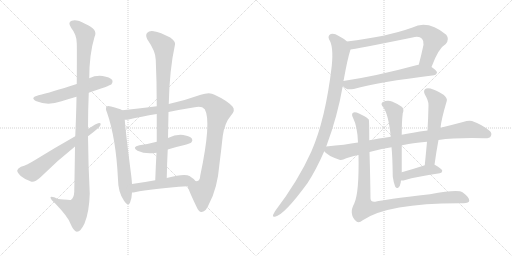
t = 0.00 s
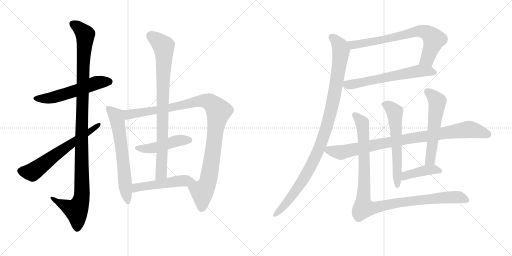
t = 2.72 s
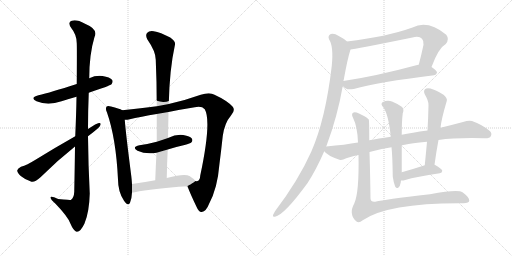
t = 5.44 s
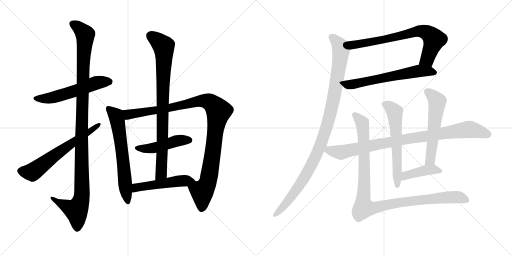
t = 8.16 s
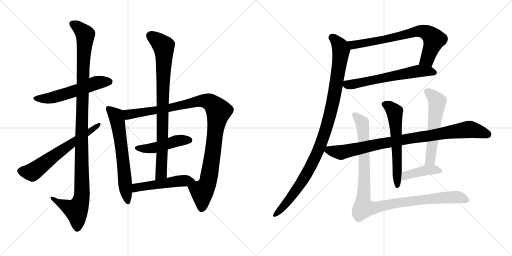
t = 10.88 s
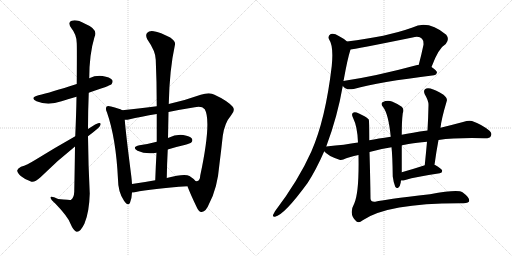
t = 13.60 s

The animated SVG that drew these frames (rendered in a browser with its animation timeline set to each time). Animation: 16 CSS @keyframes rules; one cycle of 13.60 s.

<svg version="1.1" viewBox="0 0 2048 1024" xmlns="http://www.w3.org/2000/svg">
  <g stroke="lightgray" stroke-dasharray="1,1" stroke-width="1" transform="scale(4, 4)">
    <line x1="0" y1="0" x2="256" y2="256"></line>
    <line x1="256" y1="0" x2="0" y2="256"></line>
    <line x1="128" y1="0" x2="128" y2="256"></line>
    <line x1="0" y1="128" x2="256" y2="128"></line>
    <line x1="256" y1="0" x2="512" y2="256"></line>
    <line x1="512" y1="0" x2="256" y2="256"></line>
    <line x1="384" y1="0" x2="384" y2="256"></line>
    <line x1="256" y1="128" x2="512" y2="128"></line>
  </g>
<g transform="scale(1, -1) translate(0, -850)">
   <style type="text/css">
    @keyframes keyframes0 {
      from {
       stroke: black;
       stroke-dashoffset: 557;
       stroke-width: 128;
       }
       64% {
       animation-timing-function: step-end;
       stroke: black;
       stroke-dashoffset: 0;
       stroke-width: 128;
       }
       to {
       stroke: black;
       stroke-width: 1024;
       }
       }
       #make-me-a-hanzi-animation-0 {
         animation: keyframes0 0.703288s both;
         animation-delay: 0.000000s;
         animation-timing-function: linear;
       }
    @keyframes keyframes1 {
      from {
       stroke: black;
       stroke-dashoffset: 1135;
       stroke-width: 128;
       }
       79% {
       animation-timing-function: step-end;
       stroke: black;
       stroke-dashoffset: 0;
       stroke-width: 128;
       }
       to {
       stroke: black;
       stroke-width: 1024;
       }
       }
       #make-me-a-hanzi-animation-1 {
         animation: keyframes1 1.173665s both;
         animation-delay: 0.703288s;
         animation-timing-function: linear;
       }
    @keyframes keyframes2 {
      from {
       stroke: black;
       stroke-dashoffset: 631;
       stroke-width: 128;
       }
       67% {
       animation-timing-function: step-end;
       stroke: black;
       stroke-dashoffset: 0;
       stroke-width: 128;
       }
       to {
       stroke: black;
       stroke-width: 1024;
       }
       }
       #make-me-a-hanzi-animation-2 {
         animation: keyframes2 0.763509s both;
         animation-delay: 1.876953s;
         animation-timing-function: linear;
       }
    @keyframes keyframes3 {
      from {
       stroke: black;
       stroke-dashoffset: 643;
       stroke-width: 128;
       }
       68% {
       animation-timing-function: step-end;
       stroke: black;
       stroke-dashoffset: 0;
       stroke-width: 128;
       }
       to {
       stroke: black;
       stroke-width: 1024;
       }
       }
       #make-me-a-hanzi-animation-3 {
         animation: keyframes3 0.773275s both;
         animation-delay: 2.640462s;
         animation-timing-function: linear;
       }
    @keyframes keyframes4 {
      from {
       stroke: black;
       stroke-dashoffset: 1054;
       stroke-width: 128;
       }
       77% {
       animation-timing-function: step-end;
       stroke: black;
       stroke-dashoffset: 0;
       stroke-width: 128;
       }
       to {
       stroke: black;
       stroke-width: 1024;
       }
       }
       #make-me-a-hanzi-animation-4 {
         animation: keyframes4 1.107747s both;
         animation-delay: 3.413737s;
         animation-timing-function: linear;
       }
    @keyframes keyframes5 {
      from {
       stroke: black;
       stroke-dashoffset: 466;
       stroke-width: 128;
       }
       60% {
       animation-timing-function: step-end;
       stroke: black;
       stroke-dashoffset: 0;
       stroke-width: 128;
       }
       to {
       stroke: black;
       stroke-width: 1024;
       }
       }
       #make-me-a-hanzi-animation-5 {
         animation: keyframes5 0.629232s both;
         animation-delay: 4.521484s;
         animation-timing-function: linear;
       }
    @keyframes keyframes6 {
      from {
       stroke: black;
       stroke-dashoffset: 859;
       stroke-width: 128;
       }
       74% {
       animation-timing-function: step-end;
       stroke: black;
       stroke-dashoffset: 0;
       stroke-width: 128;
       }
       to {
       stroke: black;
       stroke-width: 1024;
       }
       }
       #make-me-a-hanzi-animation-6 {
         animation: keyframes6 0.949056s both;
         animation-delay: 5.150716s;
         animation-timing-function: linear;
       }
    @keyframes keyframes7 {
      from {
       stroke: black;
       stroke-dashoffset: 505;
       stroke-width: 128;
       }
       62% {
       animation-timing-function: step-end;
       stroke: black;
       stroke-dashoffset: 0;
       stroke-width: 128;
       }
       to {
       stroke: black;
       stroke-width: 1024;
       }
       }
       #make-me-a-hanzi-animation-7 {
         animation: keyframes7 0.660970s both;
         animation-delay: 6.099772s;
         animation-timing-function: linear;
       }
    @keyframes keyframes8 {
      from {
       stroke: black;
       stroke-dashoffset: 733;
       stroke-width: 128;
       }
       70% {
       animation-timing-function: step-end;
       stroke: black;
       stroke-dashoffset: 0;
       stroke-width: 128;
       }
       to {
       stroke: black;
       stroke-width: 1024;
       }
       }
       #make-me-a-hanzi-animation-8 {
         animation: keyframes8 0.846517s both;
         animation-delay: 6.760742s;
         animation-timing-function: linear;
       }
    @keyframes keyframes9 {
      from {
       stroke: black;
       stroke-dashoffset: 624;
       stroke-width: 128;
       }
       67% {
       animation-timing-function: step-end;
       stroke: black;
       stroke-dashoffset: 0;
       stroke-width: 128;
       }
       to {
       stroke: black;
       stroke-width: 1024;
       }
       }
       #make-me-a-hanzi-animation-9 {
         animation: keyframes9 0.757812s both;
         animation-delay: 7.607259s;
         animation-timing-function: linear;
       }
    @keyframes keyframes10 {
      from {
       stroke: black;
       stroke-dashoffset: 1043;
       stroke-width: 128;
       }
       77% {
       animation-timing-function: step-end;
       stroke: black;
       stroke-dashoffset: 0;
       stroke-width: 128;
       }
       to {
       stroke: black;
       stroke-width: 1024;
       }
       }
       #make-me-a-hanzi-animation-10 {
         animation: keyframes10 1.098796s both;
         animation-delay: 8.365072s;
         animation-timing-function: linear;
       }
    @keyframes keyframes11 {
      from {
       stroke: black;
       stroke-dashoffset: 911;
       stroke-width: 128;
       }
       75% {
       animation-timing-function: step-end;
       stroke: black;
       stroke-dashoffset: 0;
       stroke-width: 128;
       }
       to {
       stroke: black;
       stroke-width: 1024;
       }
       }
       #make-me-a-hanzi-animation-11 {
         animation: keyframes11 0.991374s both;
         animation-delay: 9.463867s;
         animation-timing-function: linear;
       }
    @keyframes keyframes12 {
      from {
       stroke: black;
       stroke-dashoffset: 600;
       stroke-width: 128;
       }
       66% {
       animation-timing-function: step-end;
       stroke: black;
       stroke-dashoffset: 0;
       stroke-width: 128;
       }
       to {
       stroke: black;
       stroke-width: 1024;
       }
       }
       #make-me-a-hanzi-animation-12 {
         animation: keyframes12 0.738281s both;
         animation-delay: 10.455241s;
         animation-timing-function: linear;
       }
    @keyframes keyframes13 {
      from {
       stroke: black;
       stroke-dashoffset: 566;
       stroke-width: 128;
       }
       65% {
       animation-timing-function: step-end;
       stroke: black;
       stroke-dashoffset: 0;
       stroke-width: 128;
       }
       to {
       stroke: black;
       stroke-width: 1024;
       }
       }
       #make-me-a-hanzi-animation-13 {
         animation: keyframes13 0.710612s both;
         animation-delay: 11.193522s;
         animation-timing-function: linear;
       }
    @keyframes keyframes14 {
      from {
       stroke: black;
       stroke-dashoffset: 417;
       stroke-width: 128;
       }
       58% {
       animation-timing-function: step-end;
       stroke: black;
       stroke-dashoffset: 0;
       stroke-width: 128;
       }
       to {
       stroke: black;
       stroke-width: 1024;
       }
       }
       #make-me-a-hanzi-animation-14 {
         animation: keyframes14 0.589355s both;
         animation-delay: 11.904134s;
         animation-timing-function: linear;
       }
    @keyframes keyframes15 {
      from {
       stroke: black;
       stroke-dashoffset: 1056;
       stroke-width: 128;
       }
       77% {
       animation-timing-function: step-end;
       stroke: black;
       stroke-dashoffset: 0;
       stroke-width: 128;
       }
       to {
       stroke: black;
       stroke-width: 1024;
       }
       }
       #make-me-a-hanzi-animation-15 {
         animation: keyframes15 1.109375s both;
         animation-delay: 12.493490s;
         animation-timing-function: linear;
       }
</style>
<path d="M 355 479 Q 439 507 446 513 Q 453 522 449 530 Q 440 542 410 546 Q 382 549 357 537 L 307 514 Q 201 480 154 469 Q 117 459 146 445 Q 191 426 246 445 Q 274 454 306 463 L 355 479 Z" fill="lightgray"></path> 
<path d="M 300 264 Q 299 183 297 83 Q 296 59 283 50 Q 282 50 232 54 Q 201 70 202 59 Q 203 52 222 35 Q 271 -16 281 -43 Q 294 -74 307 -77 Q 322 -78 338 -44 Q 357 1 359 76 Q 353 191 352 305 L 352 334 Q 352 407 355 479 L 357 537 Q 357 633 378 702 Q 394 733 340 755 Q 306 774 287 767 Q 269 761 285 738 Q 307 711 307 677 Q 308 659 307 514 L 306 463 Q 305 396 301 305 L 300 264 Z" fill="lightgray"></path> 
<path d="M 352 305 Q 392 335 400 346 Q 407 359 396 358 Q 387 358 352 334 L 301 305 Q 216 257 142 211 Q 108 190 84 183 Q 71 177 69 169 Q 68 160 83 146 Q 102 130 126 123 Q 139 120 162 141 Q 228 207 300 264 L 352 305 Z" fill="lightgray"></path> 
<path d="M 489 409 Q 477 416 444 424 Q 431 428 427 424 Q 420 417 428 400 Q 464 297 472 132 Q 472 83 496 47 Q 512 23 520 39 Q 527 55 528 80 L 528 114 Q 527 130 525 147 Q 503 318 499 371 C 496 401 496 406 489 409 Z" fill="lightgray"></path> 
<path d="M 627 425 Q 566 418 489 409 C 459 406 469 367 499 371 Q 506 370 515 372 Q 564 384 627 394 L 674 402 Q 722 412 779 421 Q 807 427 819 413 Q 847 365 801 148 Q 800 129 790 126 Q 789 125 782 126 C 758 108 749 107 750 105 Q 760 77 787 21 Q 796 0 807 2 Q 825 5 836 34 Q 870 98 877 187 Q 884 242 891 306 Q 898 358 924 388 Q 943 409 930 424 Q 908 448 858 471 Q 839 483 803 471 Q 742 449 675 434 L 627 425 Z" fill="lightgray"></path> 
<path d="M 671 252 Q 702 262 738 270 Q 762 277 765 280 Q 772 287 768 295 Q 761 305 733 310 Q 705 314 672 298 L 627 283 Q 594 274 558 269 Q 525 262 550 247 Q 583 232 626 239 L 671 252 Z" fill="lightgray"></path> 
<path d="M 675 434 Q 678 572 700 672 Q 703 684 681 700 Q 641 721 615 725 Q 597 728 588 718 Q 581 709 589 693 Q 623 644 623 611 Q 627 523 627 425 L 627 394 Q 627 340 627 283 L 626 239 Q 623 187 621 129 C 620 99 666 108 667 138 Q 668 196 671 252 L 672 298 Q 673 350 674 402 L 675 434 Z" fill="lightgray"></path> 
<path d="M 528 80 Q 532 80 539 81 Q 608 96 750 105 C 780 107 798 108 782 126 Q 775 135 758 146 Q 739 158 667 138 L 621 129 Q 572 120 528 114 C 498 110 498 78 528 80 Z" fill="lightgray"></path> 
<path d="M 1726 582 Q 1754 658 1783 674 Q 1799 693 1785 711 Q 1712 771 1650 740 Q 1547 703 1388 684 C 1358 680 1372 648 1402 652 Q 1414 652 1650 700 Q 1677 707 1688 695 Q 1695 688 1694 671 Q 1685 628 1675 591 C 1667 562 1715 554 1726 582 Z" fill="lightgray"></path> 
<path d="M 1371 506 Q 1378 497 1390 493 Q 1400 492 1415 494 Q 1515 522 1736 549 Q 1746 550 1748 560 Q 1748 567 1726 582 L 1675 591 Q 1668 591 1665 589 Q 1506 546 1379 527 Q 1376 527 1374 526 C 1353 522 1353 522 1371 506 Z" fill="lightgray"></path> 
<path d="M 1305 264 Q 1350 384 1371 506 L 1374 526 Q 1374 529 1375 531 Q 1390 615 1402 652 C 1407 670 1407 670 1388 684 Q 1375 696 1355 706 Q 1336 719 1323 714 Q 1310 707 1316 693 Q 1335 666 1327 586 Q 1302 372 1245 243 Q 1194 129 1100 5 Q 1096 -2 1093 -8 Q 1089 -18 1100 -17 Q 1137 -10 1231 119 Q 1264 170 1297 245 L 1305 264 Z" fill="lightgray"></path> 
<path d="M 1478 242 Q 1518 254 1566 261 L 1607 268 Q 1623 274 1708 283 L 1754 290 Q 1823 300 1937 297 Q 1959 296 1963 305 Q 1970 317 1958 327 Q 1930 351 1888 366 Q 1875 370 1852 362 Q 1807 350 1762 339 L 1710 328 Q 1646 319 1607 311 L 1563 303 Q 1512 296 1477 289 L 1432 280 Q 1381 271 1305 264 C 1278 261 1278 261 1297 245 Q 1310 227 1358 211 Q 1368 208 1385 217 Q 1394 221 1434 230 L 1478 242 Z" fill="lightgray"></path> 
<path d="M 1566 261 Q 1570 227 1571 144 Q 1574 120 1581 103 Q 1587 94 1594 100 Q 1600 104 1603 120 Q 1603 124 1604 128 L 1607 161 Q 1607 215 1607 268 L 1607 311 Q 1607 366 1611 397 Q 1618 413 1607 423 Q 1594 433 1568 444 Q 1549 451 1530 441 Q 1521 434 1533 421 Q 1554 393 1563 303 L 1566 261 Z" fill="lightgray"></path> 
<path d="M 1738 191 Q 1745 243 1754 290 L 1762 339 Q 1765 372 1787 446 Q 1791 456 1774 471 Q 1743 490 1722 496 Q 1707 500 1700 493 Q 1693 487 1699 473 Q 1715 446 1714 429 Q 1713 380 1710 328 L 1708 283 Q 1704 238 1699 189 C 1696 159 1734 161 1738 191 Z" fill="lightgray"></path> 
<path d="M 1604 128 Q 1611 127 1621 130 Q 1664 143 1759 157 Q 1769 158 1769 167 Q 1769 174 1739 191 L 1738 191 L 1699 189 Q 1698 189 1696 188 Q 1647 172 1607 161 C 1578 153 1574 129 1604 128 Z" fill="lightgray"></path> 
<path d="M 1434 230 Q 1437 80 1417 36 Q 1393 -7 1426 -36 Q 1436 -43 1451 -31 Q 1553 39 1853 37 Q 1877 37 1877 48 Q 1877 61 1850 81 Q 1832 94 1720 73 Q 1531 51 1505 44 Q 1483 40 1482 56 Q 1481 141 1478 242 L 1477 289 Q 1477 370 1475 372 L 1472 375 Q 1462 384 1436 396 Q 1418 405 1411 398 Q 1405 392 1412 379 Q 1430 343 1432 280 L 1434 230 Z" fill="lightgray"></path> 
      <clipPath id="make-me-a-hanzi-clip-0">
      <path d="M 355 479 Q 439 507 446 513 Q 453 522 449 530 Q 440 542 410 546 Q 382 549 357 537 L 307 514 Q 201 480 154 469 Q 117 459 146 445 Q 191 426 246 445 Q 274 454 306 463 L 355 479 Z" fill="lightgray"></path>
      </clipPath>
      <path clip-path="url(#make-me-a-hanzi-clip-0)" d="M 147 458 L 206 459 L 392 520 L 438 522 " fill="none" id="make-me-a-hanzi-animation-0" stroke-dasharray="429 858" stroke-linecap="round"></path>

      <clipPath id="make-me-a-hanzi-clip-1">
      <path d="M 300 264 Q 299 183 297 83 Q 296 59 283 50 Q 282 50 232 54 Q 201 70 202 59 Q 203 52 222 35 Q 271 -16 281 -43 Q 294 -74 307 -77 Q 322 -78 338 -44 Q 357 1 359 76 Q 353 191 352 305 L 352 334 Q 352 407 355 479 L 357 537 Q 357 633 378 702 Q 394 733 340 755 Q 306 774 287 767 Q 269 761 285 738 Q 307 711 307 677 Q 308 659 307 514 L 306 463 Q 305 396 301 305 L 300 264 Z" fill="lightgray"></path>
      </clipPath>
      <path clip-path="url(#make-me-a-hanzi-clip-1)" d="M 293 752 L 310 744 L 341 712 L 330 527 L 327 68 L 320 36 L 305 9 L 208 56 " fill="none" id="make-me-a-hanzi-animation-1" stroke-dasharray="1007 2014" stroke-linecap="round"></path>

      <clipPath id="make-me-a-hanzi-clip-2">
      <path d="M 352 305 Q 392 335 400 346 Q 407 359 396 358 Q 387 358 352 334 L 301 305 Q 216 257 142 211 Q 108 190 84 183 Q 71 177 69 169 Q 68 160 83 146 Q 102 130 126 123 Q 139 120 162 141 Q 228 207 300 264 L 352 305 Z" fill="lightgray"></path>
      </clipPath>
      <path clip-path="url(#make-me-a-hanzi-clip-2)" d="M 81 167 L 133 163 L 395 351 " fill="none" id="make-me-a-hanzi-animation-2" stroke-dasharray="503 1006" stroke-linecap="round"></path>

      <clipPath id="make-me-a-hanzi-clip-3">
      <path d="M 489 409 Q 477 416 444 424 Q 431 428 427 424 Q 420 417 428 400 Q 464 297 472 132 Q 472 83 496 47 Q 512 23 520 39 Q 527 55 528 80 L 528 114 Q 527 130 525 147 Q 503 318 499 371 C 496 401 496 406 489 409 Z" fill="lightgray"></path>
      </clipPath>
      <path clip-path="url(#make-me-a-hanzi-clip-3)" d="M 433 417 L 463 388 L 469 370 L 509 46 " fill="none" id="make-me-a-hanzi-animation-3" stroke-dasharray="515 1030" stroke-linecap="round"></path>

      <clipPath id="make-me-a-hanzi-clip-4">
      <path d="M 627 425 Q 566 418 489 409 C 459 406 469 367 499 371 Q 506 370 515 372 Q 564 384 627 394 L 674 402 Q 722 412 779 421 Q 807 427 819 413 Q 847 365 801 148 Q 800 129 790 126 Q 789 125 782 126 C 758 108 749 107 750 105 Q 760 77 787 21 Q 796 0 807 2 Q 825 5 836 34 Q 870 98 877 187 Q 884 242 891 306 Q 898 358 924 388 Q 943 409 930 424 Q 908 448 858 471 Q 839 483 803 471 Q 742 449 675 434 L 627 425 Z" fill="lightgray"></path>
      </clipPath>
      <path clip-path="url(#make-me-a-hanzi-clip-4)" d="M 498 405 L 517 393 L 664 415 L 818 447 L 839 442 L 870 412 L 874 405 L 840 165 L 831 120 L 808 81 L 807 18 " fill="none" id="make-me-a-hanzi-animation-4" stroke-dasharray="926 1852" stroke-linecap="round"></path>

      <clipPath id="make-me-a-hanzi-clip-5">
      <path d="M 671 252 Q 702 262 738 270 Q 762 277 765 280 Q 772 287 768 295 Q 761 305 733 310 Q 705 314 672 298 L 627 283 Q 594 274 558 269 Q 525 262 550 247 Q 583 232 626 239 L 671 252 Z" fill="lightgray"></path>
      </clipPath>
      <path clip-path="url(#make-me-a-hanzi-clip-5)" d="M 551 259 L 601 256 L 711 287 L 757 289 " fill="none" id="make-me-a-hanzi-animation-5" stroke-dasharray="338 676" stroke-linecap="round"></path>

      <clipPath id="make-me-a-hanzi-clip-6">
      <path d="M 675 434 Q 678 572 700 672 Q 703 684 681 700 Q 641 721 615 725 Q 597 728 588 718 Q 581 709 589 693 Q 623 644 623 611 Q 627 523 627 425 L 627 394 Q 627 340 627 283 L 626 239 Q 623 187 621 129 C 620 99 666 108 667 138 Q 668 196 671 252 L 672 298 Q 673 350 674 402 L 675 434 Z" fill="lightgray"></path>
      </clipPath>
      <path clip-path="url(#make-me-a-hanzi-clip-6)" d="M 602 708 L 654 666 L 657 629 L 645 157 L 627 137 " fill="none" id="make-me-a-hanzi-animation-6" stroke-dasharray="731 1462" stroke-linecap="round"></path>

      <clipPath id="make-me-a-hanzi-clip-7">
      <path d="M 528 80 Q 532 80 539 81 Q 608 96 750 105 C 780 107 798 108 782 126 Q 775 135 758 146 Q 739 158 667 138 L 621 129 Q 572 120 528 114 C 498 110 498 78 528 80 Z" fill="lightgray"></path>
      </clipPath>
      <path clip-path="url(#make-me-a-hanzi-clip-7)" d="M 533 86 L 545 99 L 584 107 L 704 125 L 774 127 " fill="none" id="make-me-a-hanzi-animation-7" stroke-dasharray="377 754" stroke-linecap="round"></path>

      <clipPath id="make-me-a-hanzi-clip-8">
      <path d="M 1726 582 Q 1754 658 1783 674 Q 1799 693 1785 711 Q 1712 771 1650 740 Q 1547 703 1388 684 C 1358 680 1372 648 1402 652 Q 1414 652 1650 700 Q 1677 707 1688 695 Q 1695 688 1694 671 Q 1685 628 1675 591 C 1667 562 1715 554 1726 582 Z" fill="lightgray"></path>
      </clipPath>
      <path clip-path="url(#make-me-a-hanzi-clip-8)" d="M 1398 682 L 1412 670 L 1605 705 L 1665 724 L 1699 722 L 1719 712 L 1737 692 L 1709 613 L 1682 596 " fill="none" id="make-me-a-hanzi-animation-8" stroke-dasharray="605 1210" stroke-linecap="round"></path>

      <clipPath id="make-me-a-hanzi-clip-9">
      <path d="M 1371 506 Q 1378 497 1390 493 Q 1400 492 1415 494 Q 1515 522 1736 549 Q 1746 550 1748 560 Q 1748 567 1726 582 L 1675 591 Q 1668 591 1665 589 Q 1506 546 1379 527 Q 1376 527 1374 526 C 1353 522 1353 522 1371 506 Z" fill="lightgray"></path>
      </clipPath>
      <path clip-path="url(#make-me-a-hanzi-clip-9)" d="M 1378 520 L 1392 511 L 1415 514 L 1675 566 L 1738 560 " fill="none" id="make-me-a-hanzi-animation-9" stroke-dasharray="496 992" stroke-linecap="round"></path>

      <clipPath id="make-me-a-hanzi-clip-10">
      <path d="M 1305 264 Q 1350 384 1371 506 L 1374 526 Q 1374 529 1375 531 Q 1390 615 1402 652 C 1407 670 1407 670 1388 684 Q 1375 696 1355 706 Q 1336 719 1323 714 Q 1310 707 1316 693 Q 1335 666 1327 586 Q 1302 372 1245 243 Q 1194 129 1100 5 Q 1096 -2 1093 -8 Q 1089 -18 1100 -17 Q 1137 -10 1231 119 Q 1264 170 1297 245 L 1305 264 Z" fill="lightgray"></path>
      </clipPath>
      <path clip-path="url(#make-me-a-hanzi-clip-10)" d="M 1329 700 L 1361 663 L 1364 645 L 1341 488 L 1306 339 L 1266 230 L 1207 121 L 1156 50 L 1101 -9 " fill="none" id="make-me-a-hanzi-animation-10" stroke-dasharray="915 1830" stroke-linecap="round"></path>

      <clipPath id="make-me-a-hanzi-clip-11">
      <path d="M 1478 242 Q 1518 254 1566 261 L 1607 268 Q 1623 274 1708 283 L 1754 290 Q 1823 300 1937 297 Q 1959 296 1963 305 Q 1970 317 1958 327 Q 1930 351 1888 366 Q 1875 370 1852 362 Q 1807 350 1762 339 L 1710 328 Q 1646 319 1607 311 L 1563 303 Q 1512 296 1477 289 L 1432 280 Q 1381 271 1305 264 C 1278 261 1278 261 1297 245 Q 1310 227 1358 211 Q 1368 208 1385 217 Q 1394 221 1434 230 L 1478 242 Z" fill="lightgray"></path>
      </clipPath>
      <path clip-path="url(#make-me-a-hanzi-clip-11)" d="M 1306 247 L 1359 240 L 1513 274 L 1868 332 L 1950 314 " fill="none" id="make-me-a-hanzi-animation-11" stroke-dasharray="783 1566" stroke-linecap="round"></path>

      <clipPath id="make-me-a-hanzi-clip-12">
      <path d="M 1566 261 Q 1570 227 1571 144 Q 1574 120 1581 103 Q 1587 94 1594 100 Q 1600 104 1603 120 Q 1603 124 1604 128 L 1607 161 Q 1607 215 1607 268 L 1607 311 Q 1607 366 1611 397 Q 1618 413 1607 423 Q 1594 433 1568 444 Q 1549 451 1530 441 Q 1521 434 1533 421 Q 1554 393 1563 303 L 1566 261 Z" fill="lightgray"></path>
      </clipPath>
      <path clip-path="url(#make-me-a-hanzi-clip-12)" d="M 1539 432 L 1557 425 L 1578 402 L 1589 230 L 1589 109 " fill="none" id="make-me-a-hanzi-animation-12" stroke-dasharray="472 944" stroke-linecap="round"></path>

      <clipPath id="make-me-a-hanzi-clip-13">
      <path d="M 1738 191 Q 1745 243 1754 290 L 1762 339 Q 1765 372 1787 446 Q 1791 456 1774 471 Q 1743 490 1722 496 Q 1707 500 1700 493 Q 1693 487 1699 473 Q 1715 446 1714 429 Q 1713 380 1710 328 L 1708 283 Q 1704 238 1699 189 C 1696 159 1734 161 1738 191 Z" fill="lightgray"></path>
      </clipPath>
      <path clip-path="url(#make-me-a-hanzi-clip-13)" d="M 1710 483 L 1749 444 L 1722 216 L 1705 197 " fill="none" id="make-me-a-hanzi-animation-13" stroke-dasharray="438 876" stroke-linecap="round"></path>

      <clipPath id="make-me-a-hanzi-clip-14">
      <path d="M 1604 128 Q 1611 127 1621 130 Q 1664 143 1759 157 Q 1769 158 1769 167 Q 1769 174 1739 191 L 1738 191 L 1699 189 Q 1698 189 1696 188 Q 1647 172 1607 161 C 1578 153 1574 129 1604 128 Z" fill="lightgray"></path>
      </clipPath>
      <path clip-path="url(#make-me-a-hanzi-clip-14)" d="M 1608 133 L 1632 151 L 1694 167 L 1738 172 L 1760 166 " fill="none" id="make-me-a-hanzi-animation-14" stroke-dasharray="289 578" stroke-linecap="round"></path>

      <clipPath id="make-me-a-hanzi-clip-15">
      <path d="M 1434 230 Q 1437 80 1417 36 Q 1393 -7 1426 -36 Q 1436 -43 1451 -31 Q 1553 39 1853 37 Q 1877 37 1877 48 Q 1877 61 1850 81 Q 1832 94 1720 73 Q 1531 51 1505 44 Q 1483 40 1482 56 Q 1481 141 1478 242 L 1477 289 Q 1477 370 1475 372 L 1472 375 Q 1462 384 1436 396 Q 1418 405 1411 398 Q 1405 392 1412 379 Q 1430 343 1432 280 L 1434 230 Z" fill="lightgray"></path>
      </clipPath>
      <path clip-path="url(#make-me-a-hanzi-clip-15)" d="M 1418 391 L 1449 358 L 1456 301 L 1455 20 L 1481 17 L 1599 41 L 1810 62 L 1836 61 L 1866 50 " fill="none" id="make-me-a-hanzi-animation-15" stroke-dasharray="928 1856" stroke-linecap="round"></path>

</g>
</svg>
